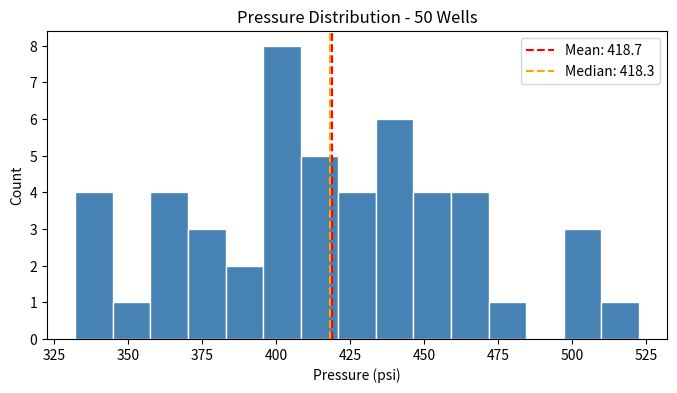

Source code (Python):
import pandas as pd
import numpy as np
import matplotlib.pyplot as plt

np.random.seed(42)
pressures = np.random.normal(430, 50, 50)

mean = np.mean(pressures)
median = np.median(pressures)
std = np.std(pressures)
variance = np.var(pressures)

print(f"Mean:     {mean:.2f}")
print(f"Median:   {median:.2f}")
print(f"Std Dev:  {std:.2f}")
print(f"Variance: {variance:.2f}")

plt.figure(figsize=(8, 4))
plt.hist(pressures, bins=15, color="steelblue",
         edgecolor="white")
plt.axvline(mean, color="red",
            linestyle="--", label=f"Mean: {mean:.1f}")
plt.axvline(median, color="orange",
            linestyle="--", label=f"Median: {median:.1f}")
plt.title("Pressure Distribution - 50 Wells")
plt.xlabel("Pressure (psi)")
plt.ylabel("Count")
plt.legend()
plt.savefig("day17_stats.png")
plt.show()
